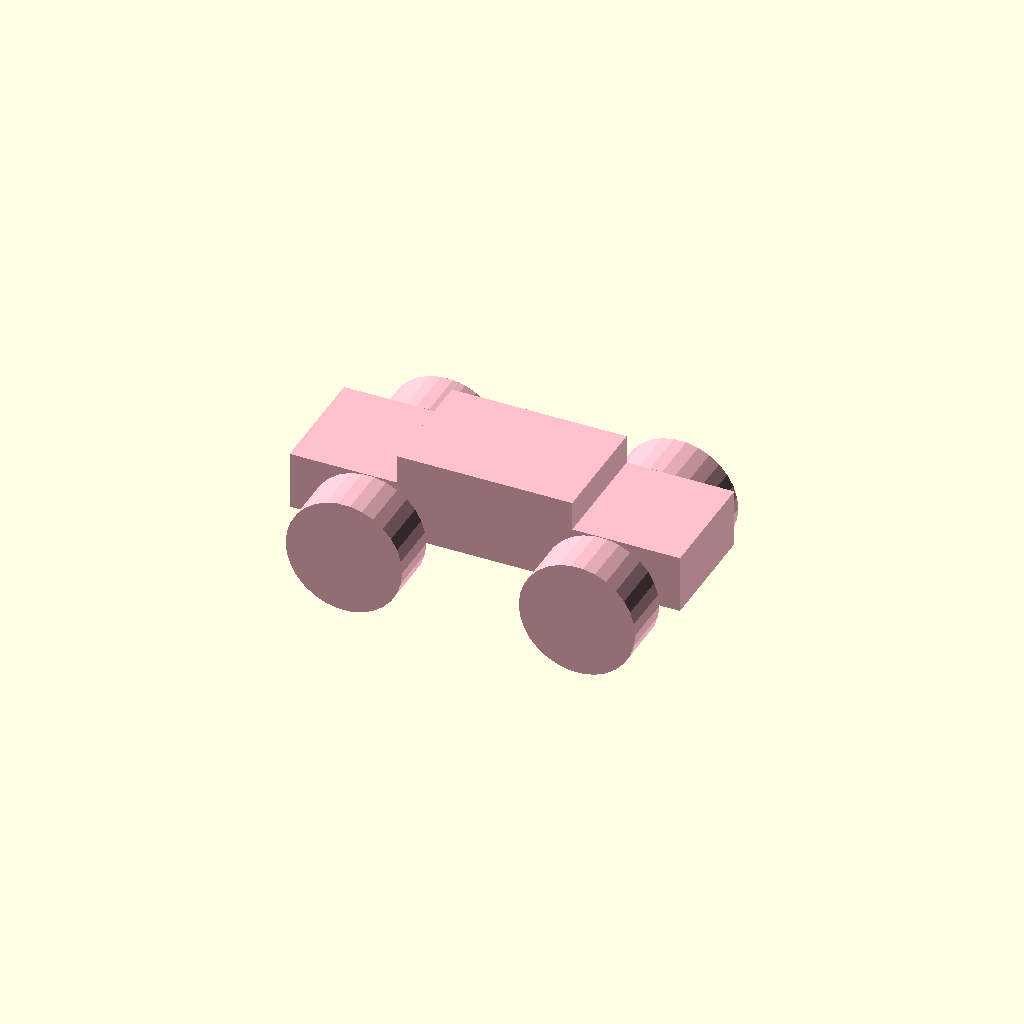
Cell 1: rendered with the file's own defaults.
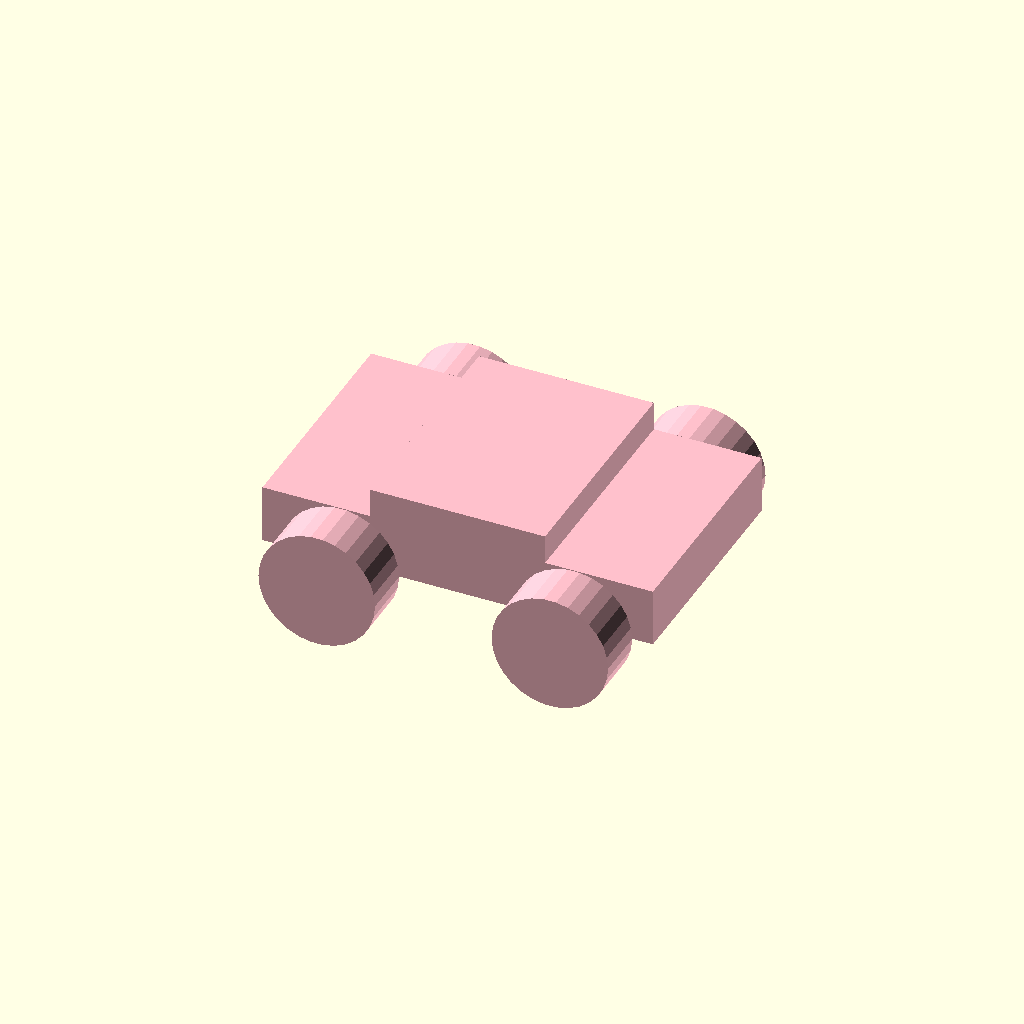
Cell 2: w = 40 (everything else at default).
All cells are drawn from one camera (rotation 55°, 0°, 25°, orthographic, colour scheme Cornfield), so only the parameter changes between them.
OpenSCAD source file 230614-openSCAD-stuff/kids-practise/car.scad:
w = 20;
wt = 8 + 1*sin(17*$t*360 + 60);
wd = 20 + 10*sin($t*360);
wy=w/2+wt/2+0.1;
 
 color  ("pink")  {
 cube ([67,w,10],center=true);
 translate([0,0,5])
    cube([30,w,10],center=true);
 
translate([20,wy,-5])rotate([90,0,0])
 cylinder(h=wt, d=wd,center=true);
  translate([-20,wy,-5])rotate([90,0,0])
 cylinder(h=wt, d=wd,center=true);
 translate([20,-wy,-5])rotate([90,0,0])
 cylinder(h=wt, d=wd,center=true);
 translate([-20,-wy,-5])rotate([90,0,0])
 cylinder(h=wt, d=wd,center=true);
 }     
Parameter table extracted from the source (name, type, default, range or options):
w: number, default 20
